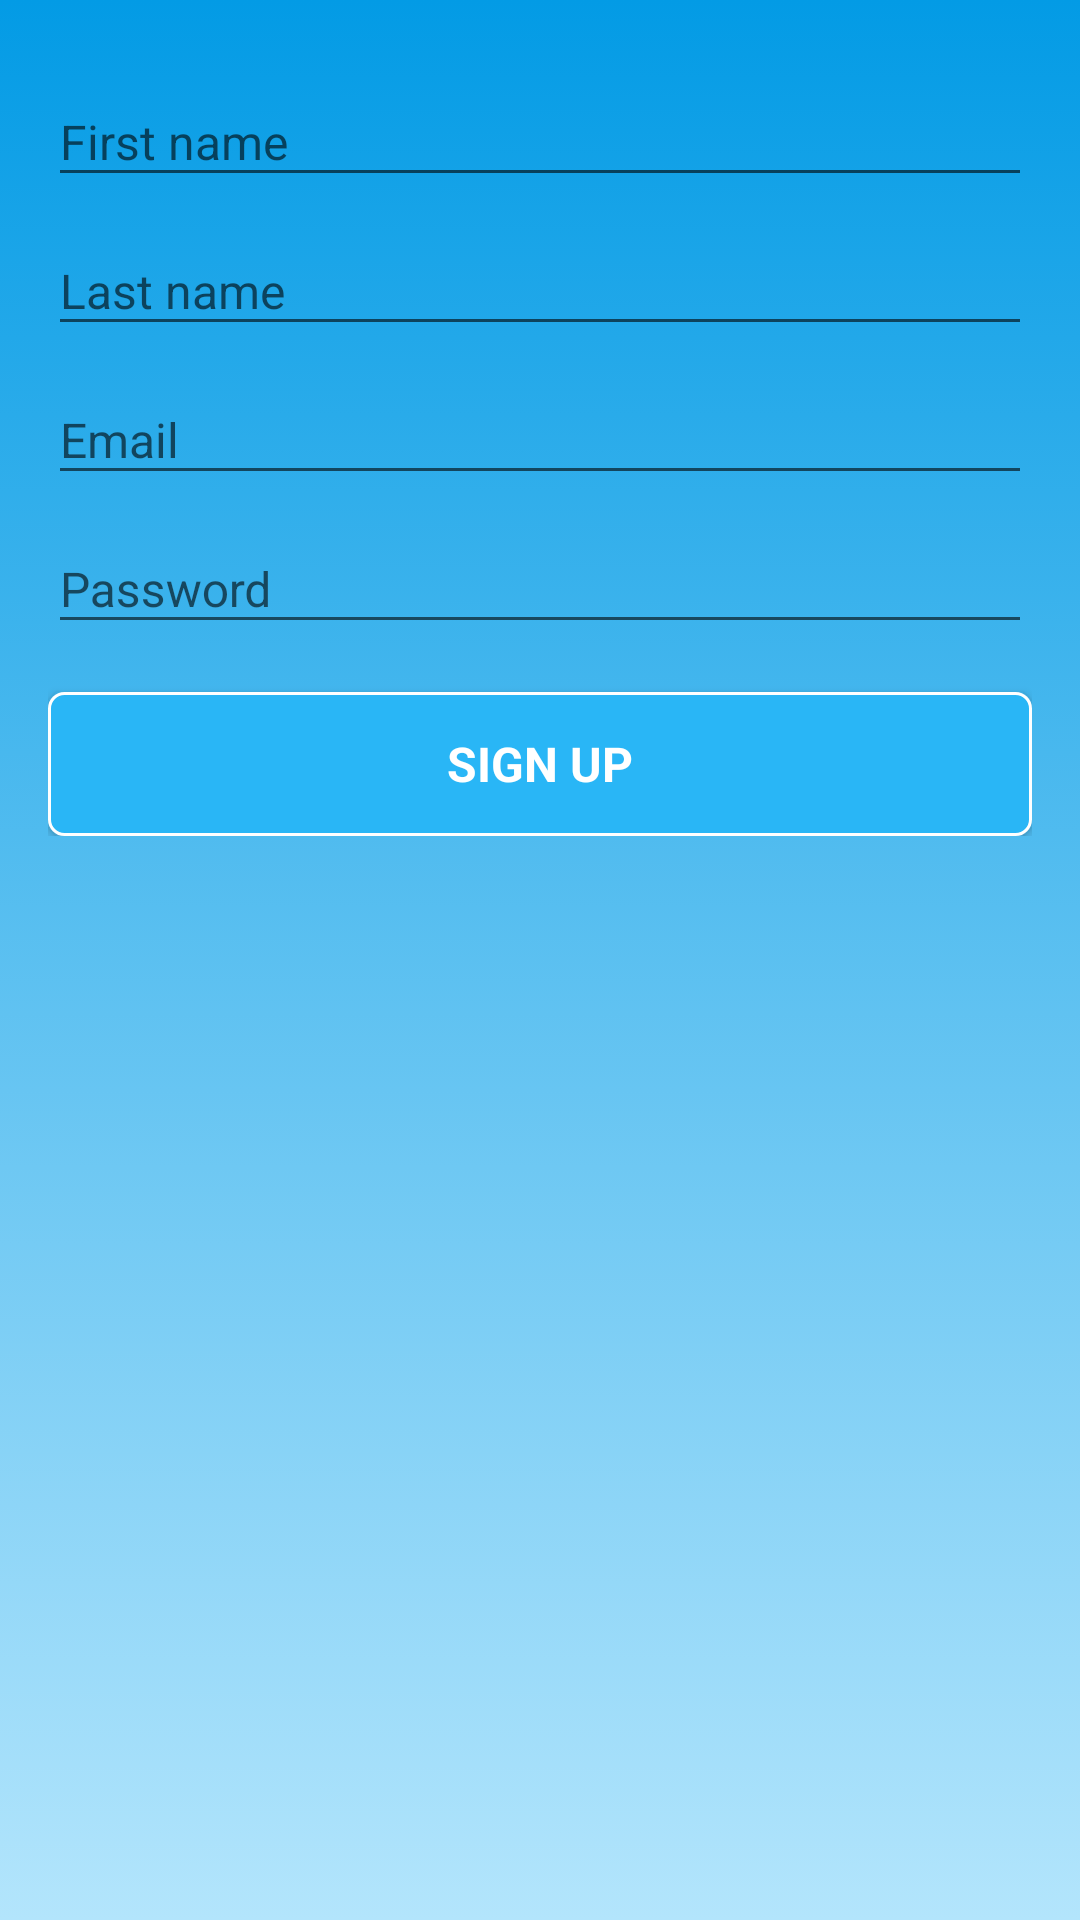

The Android layout XML behind this screen, and the referenced resources:
<!-- AndroidManifest.xml: application theme AppTheme -->
<!-- res/layout/activity_sign_up.xml -->
<android.support.design.widget.CoordinatorLayout xmlns:android="http://schemas.android.com/apk/res/android"
    xmlns:tools="http://schemas.android.com/tools"
    android:id="@+id/main"
    android:layout_width="match_parent"
    android:layout_height="match_parent"
    android:background="@drawable/main_background"

    >

    <LinearLayout xmlns:android="http://schemas.android.com/apk/res/android"
        xmlns:tools="http://schemas.android.com/tools"
        android:layout_width="match_parent"
        android:layout_height="match_parent"
        android:gravity="center_horizontal"
        android:orientation="vertical"
        android:paddingBottom="@dimen/activity_vertical_margin"
        android:paddingLeft="@dimen/activity_horizontal_margin"
        android:paddingRight="@dimen/activity_horizontal_margin"
        android:paddingTop="@dimen/activity_vertical_margin"
        tools:context="com.example.haneenalawneh.extrafit.Authentication.SignUPActivity">

        
        <ProgressBar
            android:id="@+id/login_progress"
            style="?android:attr/progressBarStyleLarge"
            android:layout_width="wrap_content"
            android:layout_height="wrap_content"
            android:layout_marginBottom="8dp"
            android:visibility="gone" />

        <ScrollView
            android:id="@+id/login_form"
            android:layout_width="match_parent"
            android:layout_height="match_parent">

            <LinearLayout
                android:id="@+id/email_login_form"
                android:layout_width="match_parent"
                android:layout_height="wrap_content"
                android:orientation="vertical">

                <android.support.design.widget.TextInputLayout
                    android:layout_width="match_parent"
                    android:layout_height="wrap_content">

                    <EditText
                        android:id="@+id/firstName"
                        android:layout_width="match_parent"

                        android:layout_height="wrap_content"
                        android:hint="@string/prompt_frist_name"
                        android:imeOptions="flagNoExtractUi"
                        android:maxLines="1"
                        android:singleLine="true"
                        android:textColor="@color/textColor"
                        android:textSize="@dimen/textSize" />

                </android.support.design.widget.TextInputLayout>

                <android.support.design.widget.TextInputLayout
                    android:layout_width="match_parent"
                    android:layout_height="wrap_content">

                    <EditText
                        android:id="@+id/lastName"
                        android:layout_width="match_parent"

                        android:layout_height="wrap_content"
                        android:hint="@string/prompt_last_name"
                        android:imeOptions="flagNoExtractUi"
                        android:maxLines="1"
                        android:singleLine="true"
                        android:textColor="@color/textColor"
                        android:textSize="@dimen/textSize" />

                </android.support.design.widget.TextInputLayout>


                <android.support.design.widget.TextInputLayout
                    android:layout_width="match_parent"
                    android:layout_height="wrap_content">

                    <AutoCompleteTextView
                        android:id="@+id/email"
                        android:layout_width="match_parent"

                        android:layout_height="wrap_content"
                        android:hint="@string/prompt_email"
                        android:imeOptions="flagNoExtractUi"
                        android:inputType="textEmailAddress"
                        android:maxLines="1"
                        android:singleLine="true"
                        android:textColor="@color/textColor"
                        android:textSize="@dimen/textSize" />

                </android.support.design.widget.TextInputLayout>

                <android.support.design.widget.TextInputLayout
                    android:layout_width="match_parent"
                    android:layout_height="wrap_content">

                    <EditText
                        android:id="@+id/password"
                        android:layout_width="match_parent"

                        android:layout_height="wrap_content"
                        android:hint="@string/prompt_password"
                        android:imeOptions="flagNoExtractUi"
                        android:inputType="textPassword"
                        android:maxLines="1"
                        android:singleLine="true"
                        android:textColor="@color/textColor"
                        android:textSize="@dimen/textSize" />

                </android.support.design.widget.TextInputLayout>


                <Button
                    android:id="@+id/email_sign_up_button"

                    style="?android:textAppearanceSmall"
                    android:layout_width="match_parent"
                    android:layout_height="wrap_content"
                    android:layout_marginTop="16dp"
                    android:background="@drawable/mybutton"
                    android:elevation="2dp"
                    android:text="@string/action_sign_in"
                    android:textColor="@color/textColor"
                    android:textSize="@dimen/textSize"
                    android:textStyle="bold" />

            </LinearLayout>
        </ScrollView>
    </LinearLayout>
</android.support.design.widget.CoordinatorLayout>
<!-- resources referenced by this layout -->
<resources>
  <color name="textColor">#fff</color>
  <dimen name="activity_horizontal_margin">16dp</dimen>
  <dimen name="activity_vertical_margin">16dp</dimen>
  <dimen name="textSize">16sp</dimen>
  <!-- drawable main_background (drawable) -->
  <?xml version="1.0" encoding="utf-8"?>
  <selector xmlns:android="http://schemas.android.com/apk/res/android">
      <item>
          <shape>
              <gradient
                  android:angle="90"
                  android:startColor="#B3E5FC"
                  android:endColor="@color/colorPrimaryDark"
                  android:type="linear" />
          </shape>
      </item>
  </selector>
  <!-- drawable mybutton (drawable) -->
  <?xml version="1.0" encoding="utf-8"?>
  <shape xmlns:android="http://schemas.android.com/apk/res/android"
      android:shape="rectangle">
      <gradient
          android:angle="270"
          android:endColor="@color/colorPrimaryLight"
          android:startColor="@color/colorPrimaryLight" />
      <corners android:radius="5dp" />
      <stroke
          android:width="3px"
          android:color="#FFFFFF" />
  </shape>
  <string name="action_sign_in">SIGN  UP </string>
  <string name="prompt_email">Email</string>
  <string name="prompt_frist_name">First name </string>
  <string name="prompt_last_name">Last name </string>
  <string name="prompt_password">Password </string>
  <style name="AppTheme" parent="Theme.AppCompat.Light.DarkActionBar">
          
          <item name="colorPrimary">@color/colorPrimary</item>
          <item name="colorPrimaryDark">@color/colorPrimaryDark</item>
          <item name="color">@color/colorPrimaryLight</item>
          <item name="colorAccent">@color/colorAccent</item>
      </style>
  <color name="colorPrimaryDark">#039BE5</color>
  <color name="colorPrimaryLight">#29B6F6</color>
  <color name="colorPrimary">#03A9F4</color>
  <color name="colorAccent">#FF4081</color>
</resources>
